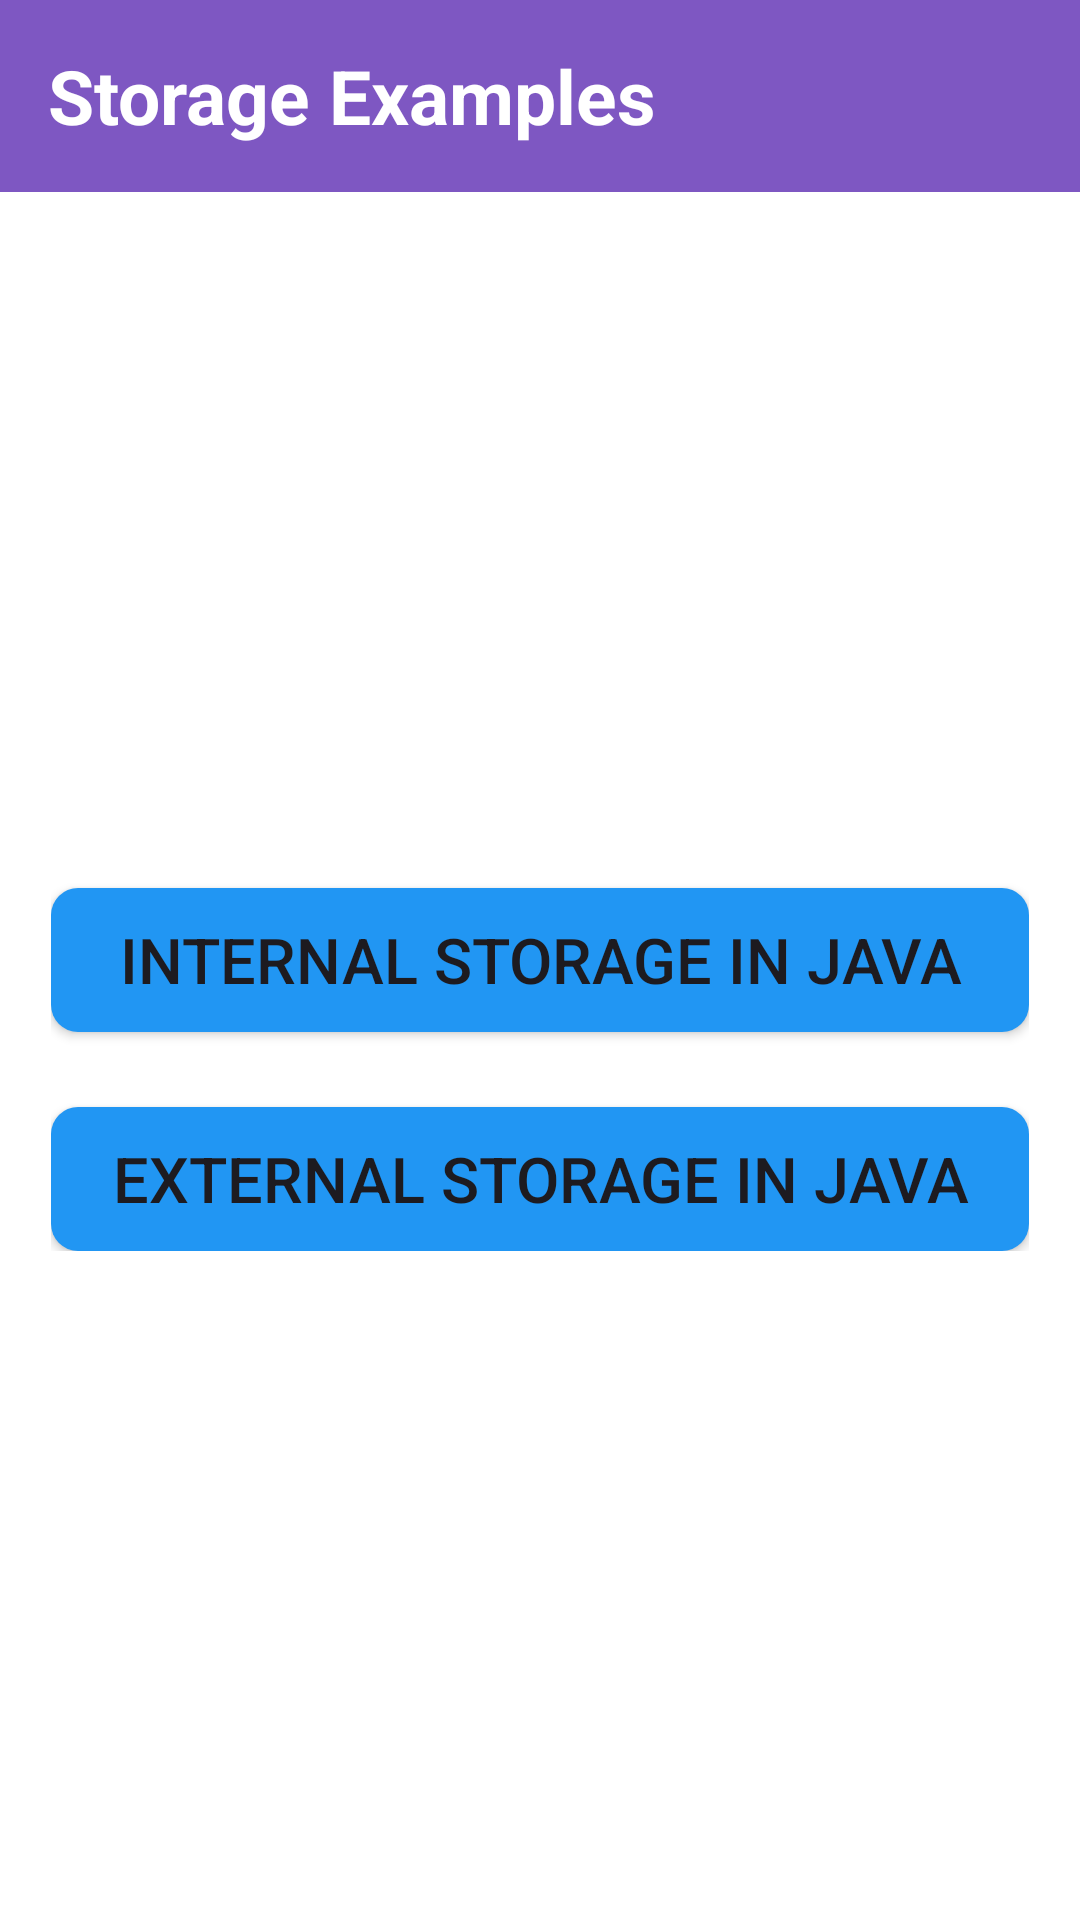

Reconstruct the res/layout file that produces this screen, plus the resources it refers to.
<!-- AndroidManifest.xml: application theme Theme.Storage_Example -->
<!-- res/layout/activity_main.xml -->
<?xml version="1.0" encoding="utf-8"?>
<LinearLayout xmlns:android="http://schemas.android.com/apk/res/android"
    xmlns:app="http://schemas.android.com/apk/res-auto"
    xmlns:tools="http://schemas.android.com/tools"
    android:layout_width="match_parent"
    android:layout_height="match_parent"
    android:orientation="vertical"
    android:background="@color/white"
    tools:context=".MainActivity">

    <com.google.android.material.appbar.AppBarLayout
        android:layout_width="match_parent"
        android:layout_height="wrap_content">

        <androidx.appcompat.widget.Toolbar
            android:id="@+id/toolbar"
            android:layout_width="match_parent"
            android:layout_height="wrap_content"
            android:background="#7E57C2">

            <LinearLayout
                android:layout_width="match_parent"
                android:layout_height="wrap_content"
                android:orientation="horizontal">

                <TextView
                    android:layout_width="wrap_content"
                    android:layout_height="wrap_content"
                    android:textColor="@color/white"
                    android:text="Storage Examples"
                    android:textSize="25sp"
                    android:textStyle="bold" />

            </LinearLayout>

        </androidx.appcompat.widget.Toolbar>

    </com.google.android.material.appbar.AppBarLayout>


    <LinearLayout
            android:layout_width="match_parent"
            android:layout_height="wrap_content"
            android:layout_margin="17dp"
            android:orientation="vertical">

            <Button
                android:id="@+id/btn1"
                android:layout_width="match_parent"
                android:layout_height="wrap_content"
                android:layout_marginTop="215dp"
                android:background="@drawable/button_background"
                android:text="Internal Storage in Java"
                android:textSize="21sp"/>

            <Button
                android:id="@+id/btn2"
                android:layout_width="match_parent"
                android:layout_height="wrap_content"
                android:layout_marginTop="25dp"
                android:background="@drawable/button_background"
                android:text="External Storage in Java"
                android:textSize="21sp"/>

        </LinearLayout>

</LinearLayout>
<!-- resources referenced by this layout -->
<resources>
  <!-- drawable button_background (drawable) -->
  <?xml version="1.0" encoding="utf-8"?>
  <shape xmlns:android="http://schemas.android.com/apk/res/android">
      <corners android:radius="9dp"/>
      <solid android:color="#2196F3"/>
  </shape>
  <style name="Theme.Storage_Example" parent="Base.Theme.Storage_Example" />
  <style name="Base.Theme.Storage_Example" parent="Theme.Material3.DayNight.NoActionBar">
          
          
      </style>
  <!-- not gathered from this repository: default colours our renderer supplied (Android Studio template values) -->
  <color name="white">#FFFFFFFF</color>
</resources>
